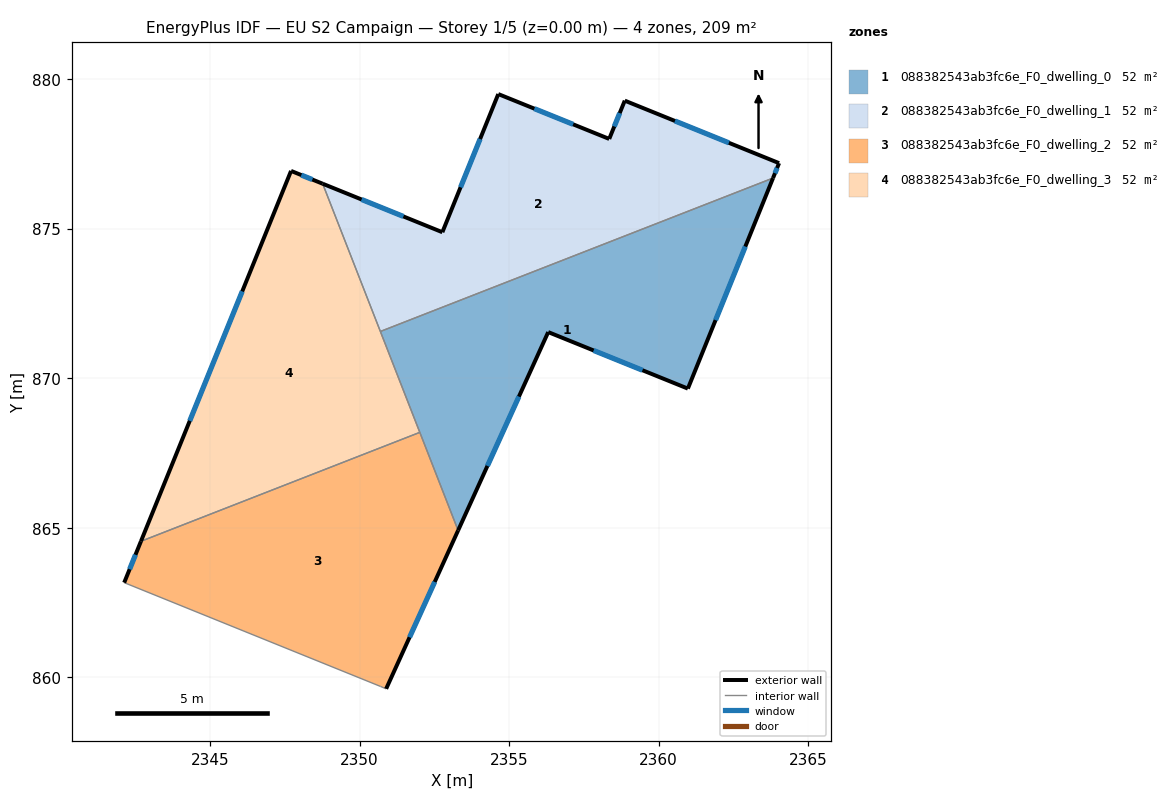
=== STOREY PLAN SPEC (per zone: floor XY polygon, exterior-wall plan segments, windows/doors) ===
zone 1: 088382543ab3fc6e_F0_dwelling_0  (52.3 m²)
  floor: (2363.83, 876.70) (2360.98, 869.66) (2356.31, 871.54) (2353.30, 864.91) (2350.70, 871.57)
  exterior wall: (2360.98, 869.66) – (2363.83, 876.70)  [7.6 m]
    window: (2361.91, 871.94) – (2362.90, 874.41)  [2.8 m²]
  exterior wall: (2356.31, 871.54) – (2360.98, 869.66)  [5.0 m]
    window: (2357.83, 870.93) – (2359.46, 870.27)  [1.8 m²]
  exterior wall: (2353.30, 864.91) – (2356.31, 871.54)  [7.3 m]
    window: (2354.28, 867.07) – (2355.33, 869.39)  [2.7 m²]
  interior walls: 3
zone 2: 088382543ab3fc6e_F0_dwelling_1  (52.3 m²)
  floor: (2364.03, 877.20) (2363.83, 876.70) (2350.70, 871.57) (2348.77, 876.51) (2352.77, 874.88) (2354.64, 879.50) (2358.35, 878.00) (2358.87, 879.29)
  exterior wall: (2364.03, 877.20) – (2358.87, 879.29)  [5.6 m]
    window: (2362.35, 877.87) – (2360.55, 878.61)  [2.0 m²]
  exterior wall: (2363.83, 876.70) – (2364.03, 877.20)  [0.5 m]
    window: (2363.89, 876.86) – (2363.97, 877.03)  [0.2 m²]
  exterior wall: (2352.77, 874.88) – (2348.77, 876.51)  [4.3 m]
    window: (2351.47, 875.41) – (2350.07, 875.98)  [1.6 m²]
  exterior wall: (2354.64, 879.50) – (2352.77, 874.88)  [5.0 m]
    window: (2354.03, 878.00) – (2353.38, 876.39)  [1.8 m²]
  exterior wall: (2358.35, 878.00) – (2354.64, 879.50)  [4.0 m]
    window: (2357.14, 878.49) – (2355.85, 879.02)  [1.5 m²]
  exterior wall: (2358.87, 879.29) – (2358.35, 878.00)  [1.4 m]
    window: (2358.70, 878.87) – (2358.52, 878.42)  [0.5 m²]
  interior walls: 2
zone 3: 088382543ab3fc6e_F0_dwelling_2  (52.3 m²)
  floor: (2352.02, 868.19) (2353.30, 864.91) (2350.89, 859.62) (2350.70, 859.70) (2342.13, 863.17) (2342.69, 864.55)
  exterior wall: (2350.89, 859.62) – (2353.30, 864.91)  [5.8 m]
    window: (2351.67, 861.34) – (2352.52, 863.19)  [2.1 m²]
  exterior wall: (2342.69, 864.55) – (2342.13, 863.17)  [1.5 m]
    window: (2342.51, 864.10) – (2342.31, 863.62)  [0.5 m²]
  interior walls: 4
zone 4: 088382543ab3fc6e_F0_dwelling_3  (52.3 m²)
  floor: (2348.77, 876.51) (2352.02, 868.19) (2342.69, 864.55) (2347.71, 876.93)
  exterior wall: (2347.71, 876.93) – (2342.69, 864.55)  [13.4 m]
    window: (2346.08, 872.91) – (2344.32, 868.58)  [4.9 m²]
  exterior wall: (2348.77, 876.51) – (2347.71, 876.93)  [1.1 m]
    window: (2348.42, 876.65) – (2348.05, 876.80)  [0.4 m²]
  interior walls: 3

=== DERIVED (storey summary) ===
Building: EU S2 Campaign
Storey: 1 of 5  (floor level z = 0.00 m)
Storey gross floor area: 209.3 m²
Zones on this storey: 4
  - 088382543ab3fc6e_F0_dwelling_0: floor 52.3 m²; exterior wall 19.9 m (59.8 m²); 3 window(s) 7.3 m²; WWR 12.2%
  - 088382543ab3fc6e_F0_dwelling_1: floor 52.3 m²; exterior wall 20.8 m (62.4 m²); 6 window(s) 7.6 m²; WWR 12.2%
  - 088382543ab3fc6e_F0_dwelling_2: floor 52.3 m²; exterior wall 7.3 m (21.9 m²); 2 window(s) 2.7 m²; WWR 12.2%
  - 088382543ab3fc6e_F0_dwelling_3: floor 52.3 m²; exterior wall 14.5 m (43.5 m²); 2 window(s) 5.3 m²; WWR 12.2%
Zone adjacency (shared interzone walls):
  - 088382543ab3fc6e_F0_dwelling_0 ↔ 088382543ab3fc6e_F0_dwelling_1
  - 088382543ab3fc6e_F0_dwelling_0 ↔ 088382543ab3fc6e_F0_dwelling_2
  - 088382543ab3fc6e_F0_dwelling_0 ↔ 088382543ab3fc6e_F0_dwelling_3
  - 088382543ab3fc6e_F0_dwelling_1 ↔ 088382543ab3fc6e_F0_dwelling_3
  - 088382543ab3fc6e_F0_dwelling_2 ↔ 088382543ab3fc6e_F0_dwelling_3